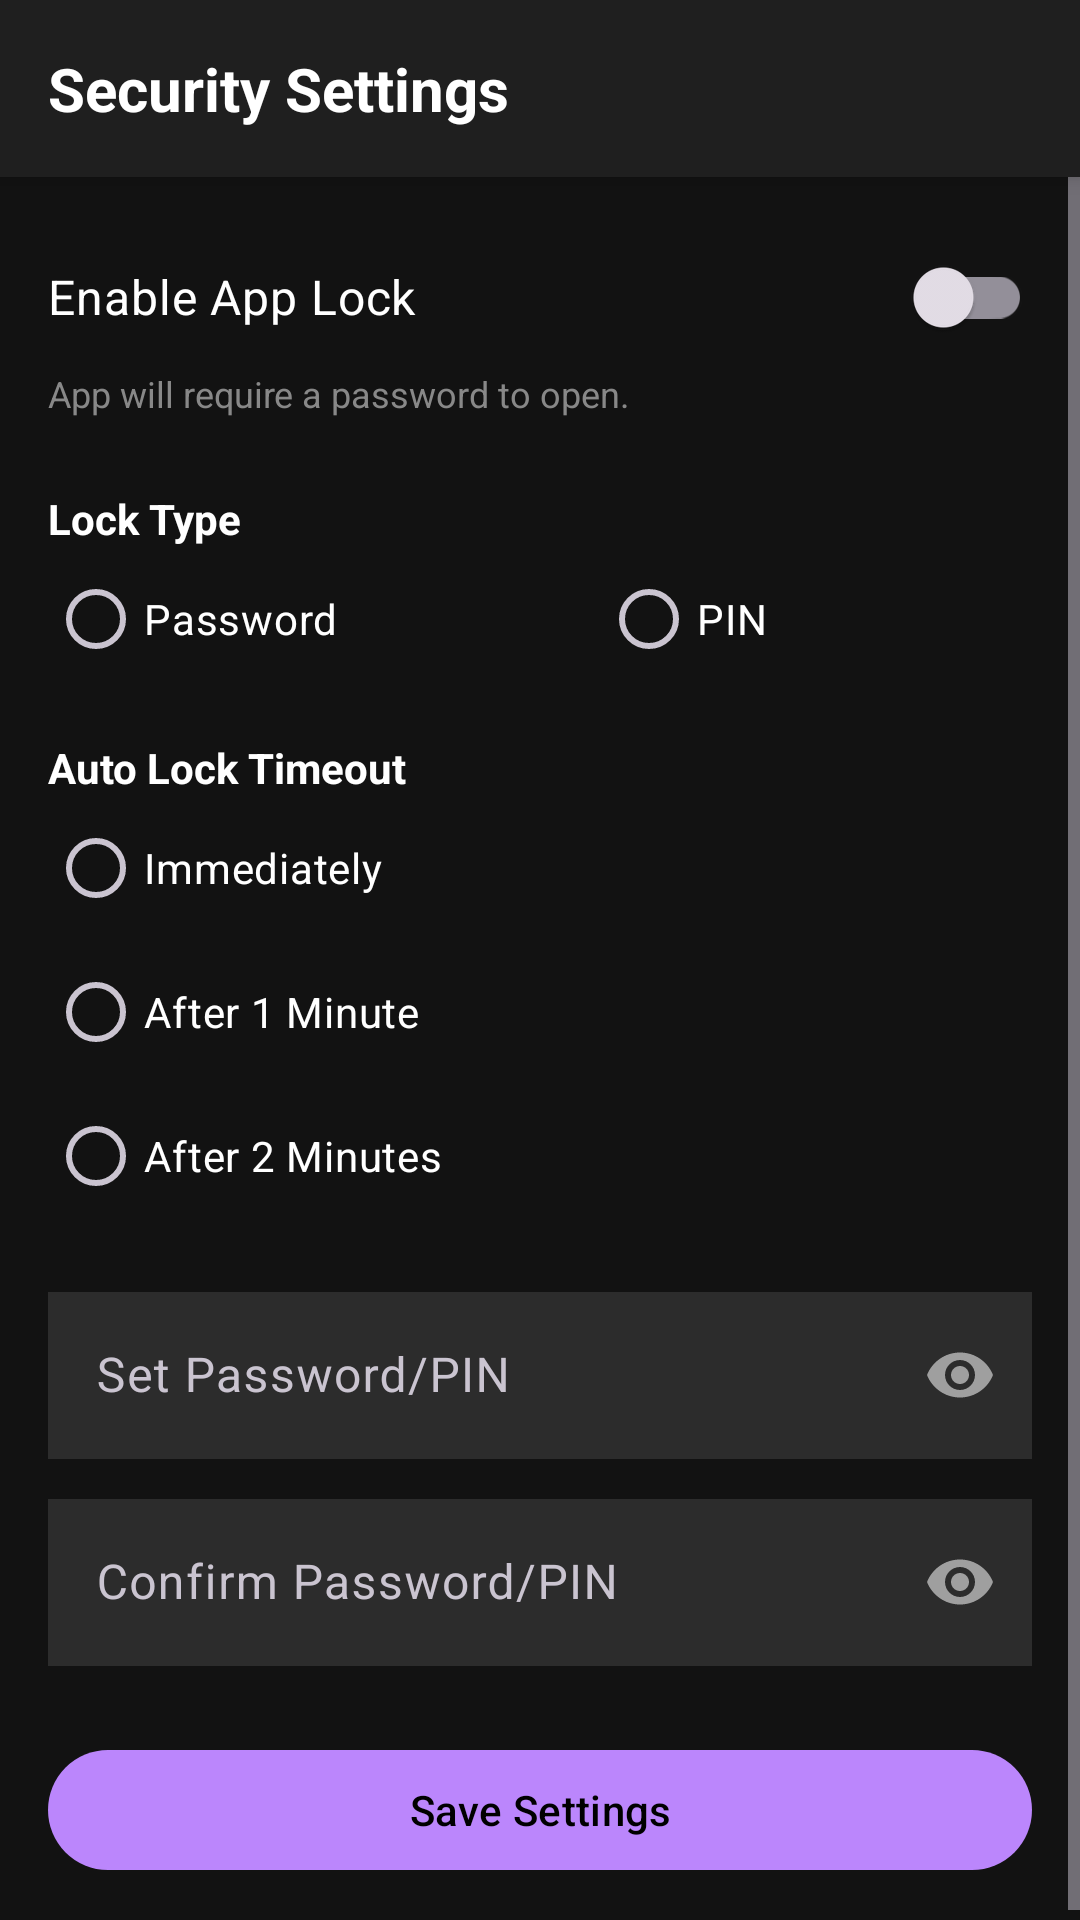

Write the Android layout XML for this screen, with the resource values it uses.
<!-- AndroidManifest.xml: application theme Theme.NotiLogger -->
<!-- res/layout/activity_security.xml -->
<?xml version="1.0" encoding="utf-8"?>
<LinearLayout xmlns:android="http://schemas.android.com/apk/res/android"
    android:layout_width="match_parent"
    android:layout_height="match_parent"
    xmlns:app="http://schemas.android.com/apk/res-auto"
    android:orientation="vertical"
    android:background="#121212">

    <LinearLayout
        android:layout_width="match_parent"
        android:layout_height="wrap_content"
        android:orientation="vertical"
        android:background="#1F1F1F"
        android:padding="16dp"
        android:elevation="4dp">
        
        <TextView
            android:layout_width="wrap_content"
            android:layout_height="wrap_content"
            android:text="Security Settings"
            android:textSize="20sp"
            android:textStyle="bold"
            android:textColor="#FFFFFF"/>
    </LinearLayout>

    <ScrollView
        android:layout_width="match_parent"
        android:layout_height="match_parent">
        <LinearLayout
            android:layout_width="match_parent"
            android:layout_height="wrap_content"
            android:orientation="vertical"
            android:padding="16dp">

            
            <LinearLayout
                android:id="@+id/layoutAuth"
                android:layout_width="match_parent"
                android:layout_height="wrap_content"
                android:orientation="vertical"
                android:visibility="gone">
                
                <TextView
                    android:layout_width="match_parent"
                    android:layout_height="wrap_content"
                    android:text="Verify current password to change settings"
                    android:textColor="#FFFFFF"
                    android:layout_marginBottom="8dp"/>

                <com.google.android.material.textfield.TextInputLayout
                    android:id="@+id/tilCurrentPassword"
                    android:layout_width="match_parent"
                    android:layout_height="wrap_content"
                    android:hint="Current Password/PIN"
                    app:hintTextColor="#BB86FC"
                    app:passwordToggleEnabled="true">

                    <com.google.android.material.textfield.TextInputEditText
                        android:id="@+id/etCurrentPassword"
                        android:layout_width="match_parent"
                        android:layout_height="wrap_content"
                        android:inputType="textPassword"
                        android:textColor="#FFFFFF"
                        android:background="#2C2C2C"/>
                </com.google.android.material.textfield.TextInputLayout>

                <com.google.android.material.button.MaterialButton
                    android:id="@+id/btnVerify"
                    android:layout_width="match_parent"
                    android:layout_height="wrap_content"
                    android:text="Verify"
                    android:layout_marginTop="8dp"/>
            </LinearLayout>

            
            <LinearLayout
                android:id="@+id/layoutSettings"
                android:layout_width="match_parent"
                android:layout_height="wrap_content"
                android:orientation="vertical">

                <com.google.android.material.switchmaterial.SwitchMaterial
                    android:id="@+id/switchAppLock"
                    android:layout_width="match_parent"
                    android:layout_height="wrap_content"
                    android:text="Enable App Lock"
                    android:textColor="#FFFFFF"
                    android:textSize="16sp"/>

                <TextView
                    android:layout_width="match_parent"
                    android:layout_height="wrap_content"
                    android:text="App will require a password to open."
                    android:textColor="#888888"
                    android:textSize="12sp"
                    android:layout_marginBottom="16dp"/>

                <LinearLayout
                    android:id="@+id/layoutLockSetup"
                    android:layout_width="match_parent"
                    android:layout_height="wrap_content"
                    android:orientation="vertical">

                    <TextView
                        android:layout_width="wrap_content"
                        android:layout_height="wrap_content"
                        android:text="Lock Type"
                        android:textColor="#FFFFFF"
                        android:textStyle="bold"
                        android:layout_marginTop="8dp"/>

                    <RadioGroup
                        android:id="@+id/rgLockType"
                        android:layout_width="match_parent"
                        android:layout_height="wrap_content"
                        android:orientation="horizontal">
                        
                        <RadioButton
                            android:id="@+id/rbPassword"
                            android:layout_width="wrap_content"
                            android:layout_height="wrap_content"
                            android:text="Password"
                            android:textColor="#FFFFFF"
                            android:layout_weight="1"/>
                            
                        <RadioButton
                            android:id="@+id/rbPin"
                            android:layout_width="wrap_content"
                            android:layout_height="wrap_content"
                            android:text="PIN"
                            android:textColor="#FFFFFF"
                            android:layout_weight="1"/>
                    </RadioGroup>

                    <TextView
                        android:layout_width="wrap_content"
                        android:layout_height="wrap_content"
                        android:text="Auto Lock Timeout"
                        android:textColor="#FFFFFF"
                        android:textStyle="bold"
                        android:layout_marginTop="16dp"/>

                    <RadioGroup
                        android:id="@+id/rgTimeout"
                        android:layout_width="match_parent"
                        android:layout_height="wrap_content"
                        android:orientation="vertical">
                        
                        <RadioButton
                            android:id="@+id/rbImmediate"
                            android:layout_width="wrap_content"
                            android:layout_height="wrap_content"
                            android:text="Immediately"
                            android:textColor="#FFFFFF"/>
                            
                        <RadioButton
                            android:id="@+id/rb1Min"
                            android:layout_width="wrap_content"
                            android:layout_height="wrap_content"
                            android:text="After 1 Minute"
                            android:textColor="#FFFFFF"/>

                        <RadioButton
                            android:id="@+id/rb2Min"
                            android:layout_width="wrap_content"
                            android:layout_height="wrap_content"
                            android:text="After 2 Minutes"
                            android:textColor="#FFFFFF"/>
                    </RadioGroup>

                    <com.google.android.material.textfield.TextInputLayout
                        android:id="@+id/tilPassword"
                        android:layout_width="match_parent"
                        android:layout_height="wrap_content"
                        android:layout_marginTop="16dp"
                        android:hint="Set Password/PIN"
                        app:hintTextColor="#BB86FC"
                        app:passwordToggleEnabled="true">

                        <com.google.android.material.textfield.TextInputEditText
                            android:id="@+id/etPassword"
                            android:layout_width="match_parent"
                            android:layout_height="wrap_content"
                            android:inputType="textPassword"
                            android:textColor="#FFFFFF"
                            android:background="#2C2C2C"/>
                    </com.google.android.material.textfield.TextInputLayout>

                    <com.google.android.material.textfield.TextInputLayout
                        android:id="@+id/tilConfirmPassword"
                        android:layout_width="match_parent"
                        android:layout_height="wrap_content"
                        android:layout_marginTop="8dp"
                        android:hint="Confirm Password/PIN"
                        app:hintTextColor="#BB86FC"
                        app:passwordToggleEnabled="true">

                        <com.google.android.material.textfield.TextInputEditText
                            android:id="@+id/etConfirmPassword"
                            android:layout_width="match_parent"
                            android:layout_height="wrap_content"
                            android:inputType="textPassword"
                            android:textColor="#FFFFFF"
                            android:background="#2C2C2C"/>
                    </com.google.android.material.textfield.TextInputLayout>

                    <com.google.android.material.button.MaterialButton
                        android:id="@+id/btnSave"
                        android:layout_width="match_parent"
                        android:layout_height="wrap_content"
                        android:text="Save Settings"
                        android:layout_marginTop="24dp"/>

                </LinearLayout>
            </LinearLayout>
        </LinearLayout>
    </ScrollView>
</LinearLayout>
<!-- resources referenced by this layout -->
<resources>
  <style name="Theme.NotiLogger" parent="Theme.Material3.Dark.NoActionBar">
          <item name="colorPrimary">#BB86FC</item>
          <item name="colorPrimaryVariant">#3700B3</item>
          <item name="colorOnPrimary">#000000</item>
          <item name="android:textColorPrimary">#FFFFFF</item> <item name="android:windowBackground">#121212</item>
          <item name="android:statusBarColor">#121212</item>
      </style>
</resources>
